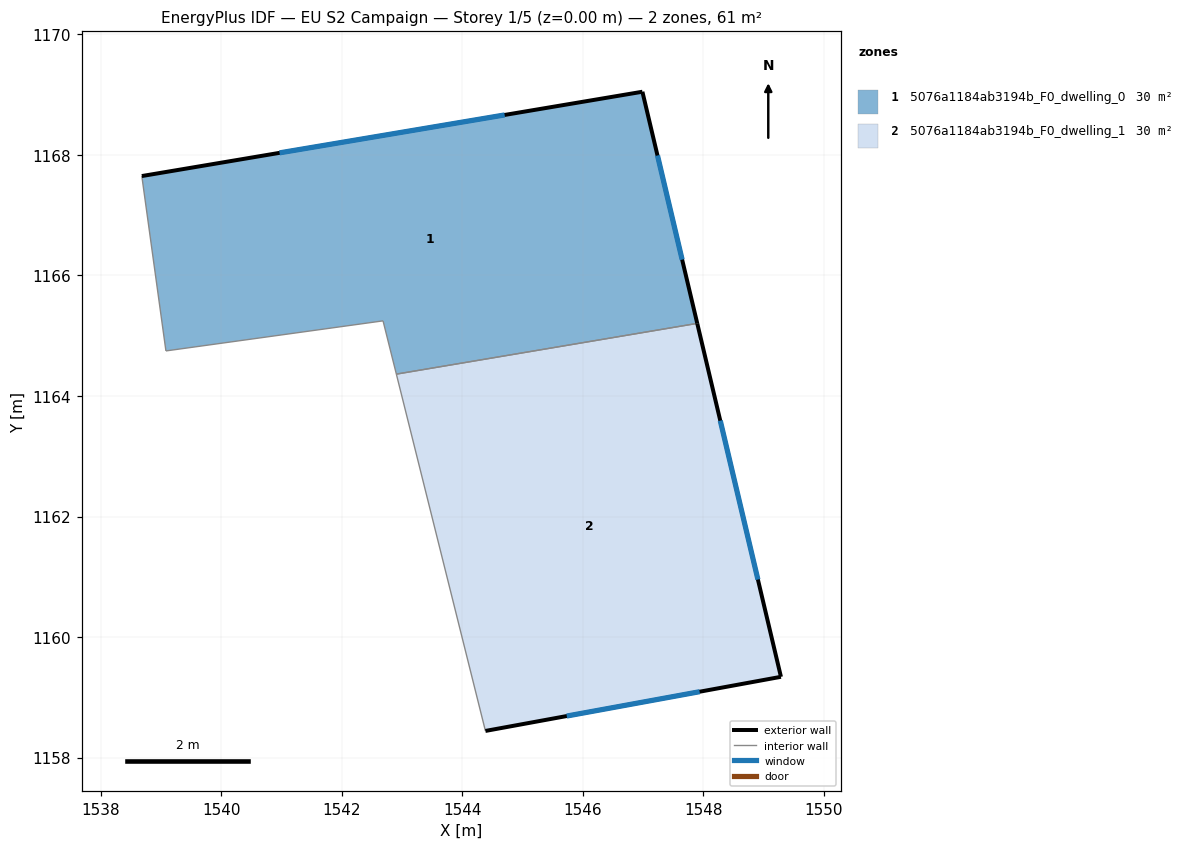
=== STOREY PLAN SPEC (per zone: floor XY polygon, exterior-wall plan segments, windows/doors) ===
zone 1: 5076a1184ab3194b_F0_dwelling_0  (30.4 m²)
  floor: (1546.99, 1169.05) (1547.90, 1165.21) (1542.90, 1164.36) (1542.68, 1165.25) (1539.08, 1164.75) (1538.68, 1167.65)
  exterior wall: (1546.99, 1169.05) – (1538.68, 1167.65)  [8.4 m]
    window: (1544.70, 1168.66) – (1540.97, 1168.03)  [5.1 m²]
  exterior wall: (1547.90, 1165.21) – (1546.99, 1169.05)  [4.0 m]
    window: (1547.65, 1166.26) – (1547.24, 1167.99)  [2.4 m²]
  interior walls: 4
zone 2: 5076a1184ab3194b_F0_dwelling_1  (30.4 m²)
  floor: (1547.90, 1165.21) (1549.29, 1159.34) (1544.38, 1158.44) (1542.90, 1164.36)
  exterior wall: (1549.29, 1159.34) – (1547.90, 1165.21)  [6.0 m]
    window: (1548.90, 1160.95) – (1548.28, 1163.59)  [3.7 m²]
  exterior wall: (1544.38, 1158.44) – (1549.29, 1159.34)  [5.0 m]
    window: (1545.73, 1158.69) – (1547.94, 1159.09)  [3.0 m²]
  interior walls: 2

=== DERIVED (storey summary) ===
Building: EU S2 Campaign
Storey: 1 of 5  (floor level z = 0.00 m)
Storey gross floor area: 60.8 m²
Zones on this storey: 2
  - 5076a1184ab3194b_F0_dwelling_0: floor 30.4 m²; exterior wall 12.4 m (37.1 m²); 2 window(s) 7.5 m²; WWR 20.2%
  - 5076a1184ab3194b_F0_dwelling_1: floor 30.4 m²; exterior wall 11.0 m (33.0 m²); 2 window(s) 6.7 m²; WWR 20.2%
Zone adjacency (shared interzone walls):
  - 5076a1184ab3194b_F0_dwelling_0 ↔ 5076a1184ab3194b_F0_dwelling_1